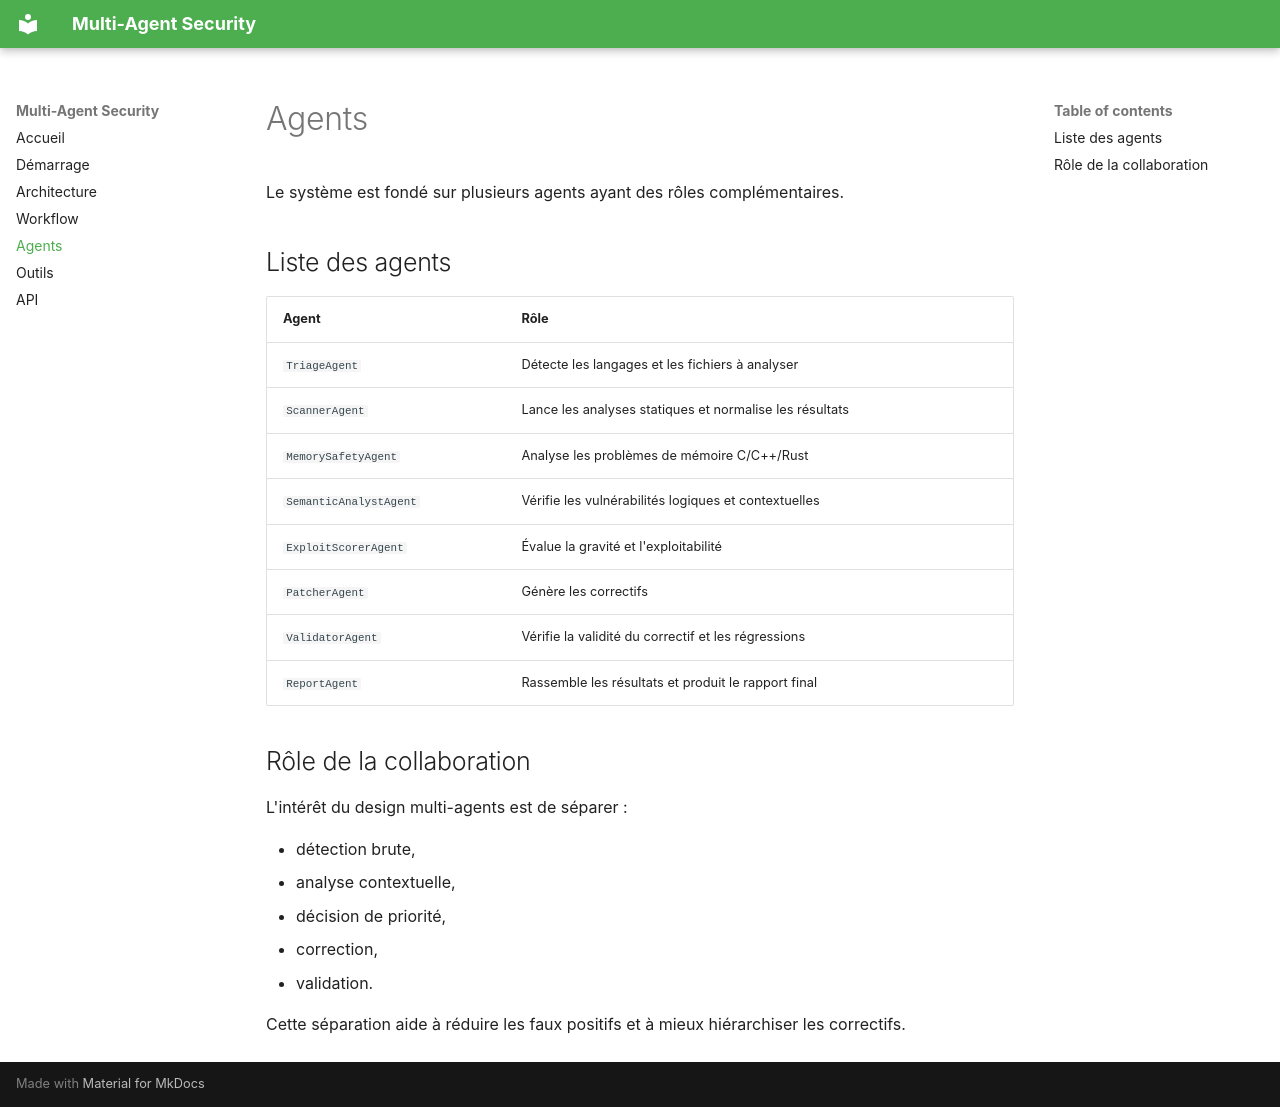

repository: hinimdoumorsia/MultiAgentSecurite · page: agents/index.html · generator: mkdocs

# Agents

Le système est fondé sur plusieurs agents ayant des rôles complémentaires.

## Liste des agents

| Agent | Rôle |
| --- | --- |
| `TriageAgent` | Détecte les langages et les fichiers à analyser |
| `ScannerAgent` | Lance les analyses statiques et normalise les résultats |
| `MemorySafetyAgent` | Analyse les problèmes de mémoire C/C++/Rust |
| `SemanticAnalystAgent` | Vérifie les vulnérabilités logiques et contextuelles |
| `ExploitScorerAgent` | Évalue la gravité et l'exploitabilité |
| `PatcherAgent` | Génère les correctifs |
| `ValidatorAgent` | Vérifie la validité du correctif et les régressions |
| `ReportAgent` | Rassemble les résultats et produit le rapport final |

## Rôle de la collaboration

L'intérêt du design multi-agents est de séparer :

- détection brute,
- analyse contextuelle,
- décision de priorité,
- correction,
- validation.

Cette séparation aide à réduire les faux positifs et à mieux hiérarchiser les correctifs.
